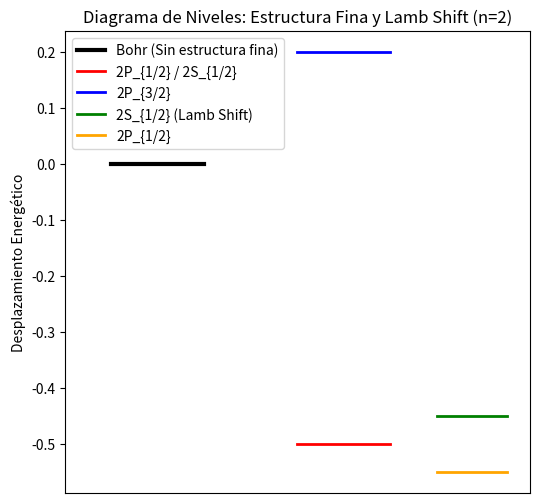

This chart was generated by the following Python code:
%matplotlib inline
import numpy as np
import matplotlib.pyplot as plt

# Diagrama de niveles esquemático para n=2
fig, ax = plt.subplots(figsize=(6,6))
ax.axhline(0, xmin=0.1, xmax=0.3, color='k', lw=3, label='Bohr (Sin estructura fina)')

# Separación relativista y espín-órbita
ax.axhline(-0.5, xmin=0.5, xmax=0.7, color='r', lw=2, label='2P_{1/2} / 2S_{1/2}')
ax.axhline(0.2, xmin=0.5, xmax=0.7, color='b', lw=2, label='2P_{3/2}')

# Lamb Shift
ax.axhline(-0.45, xmin=0.8, xmax=0.95, color='g', lw=2, label='2S_{1/2} (Lamb Shift)')
ax.axhline(-0.55, xmin=0.8, xmax=0.95, color='orange', lw=2, label='2P_{1/2}')

plt.title('Diagrama de Niveles: Estructura Fina y Lamb Shift (n=2)')
plt.ylabel('Desplazamiento Energético')
plt.xticks([])
plt.legend()
plt.show()
